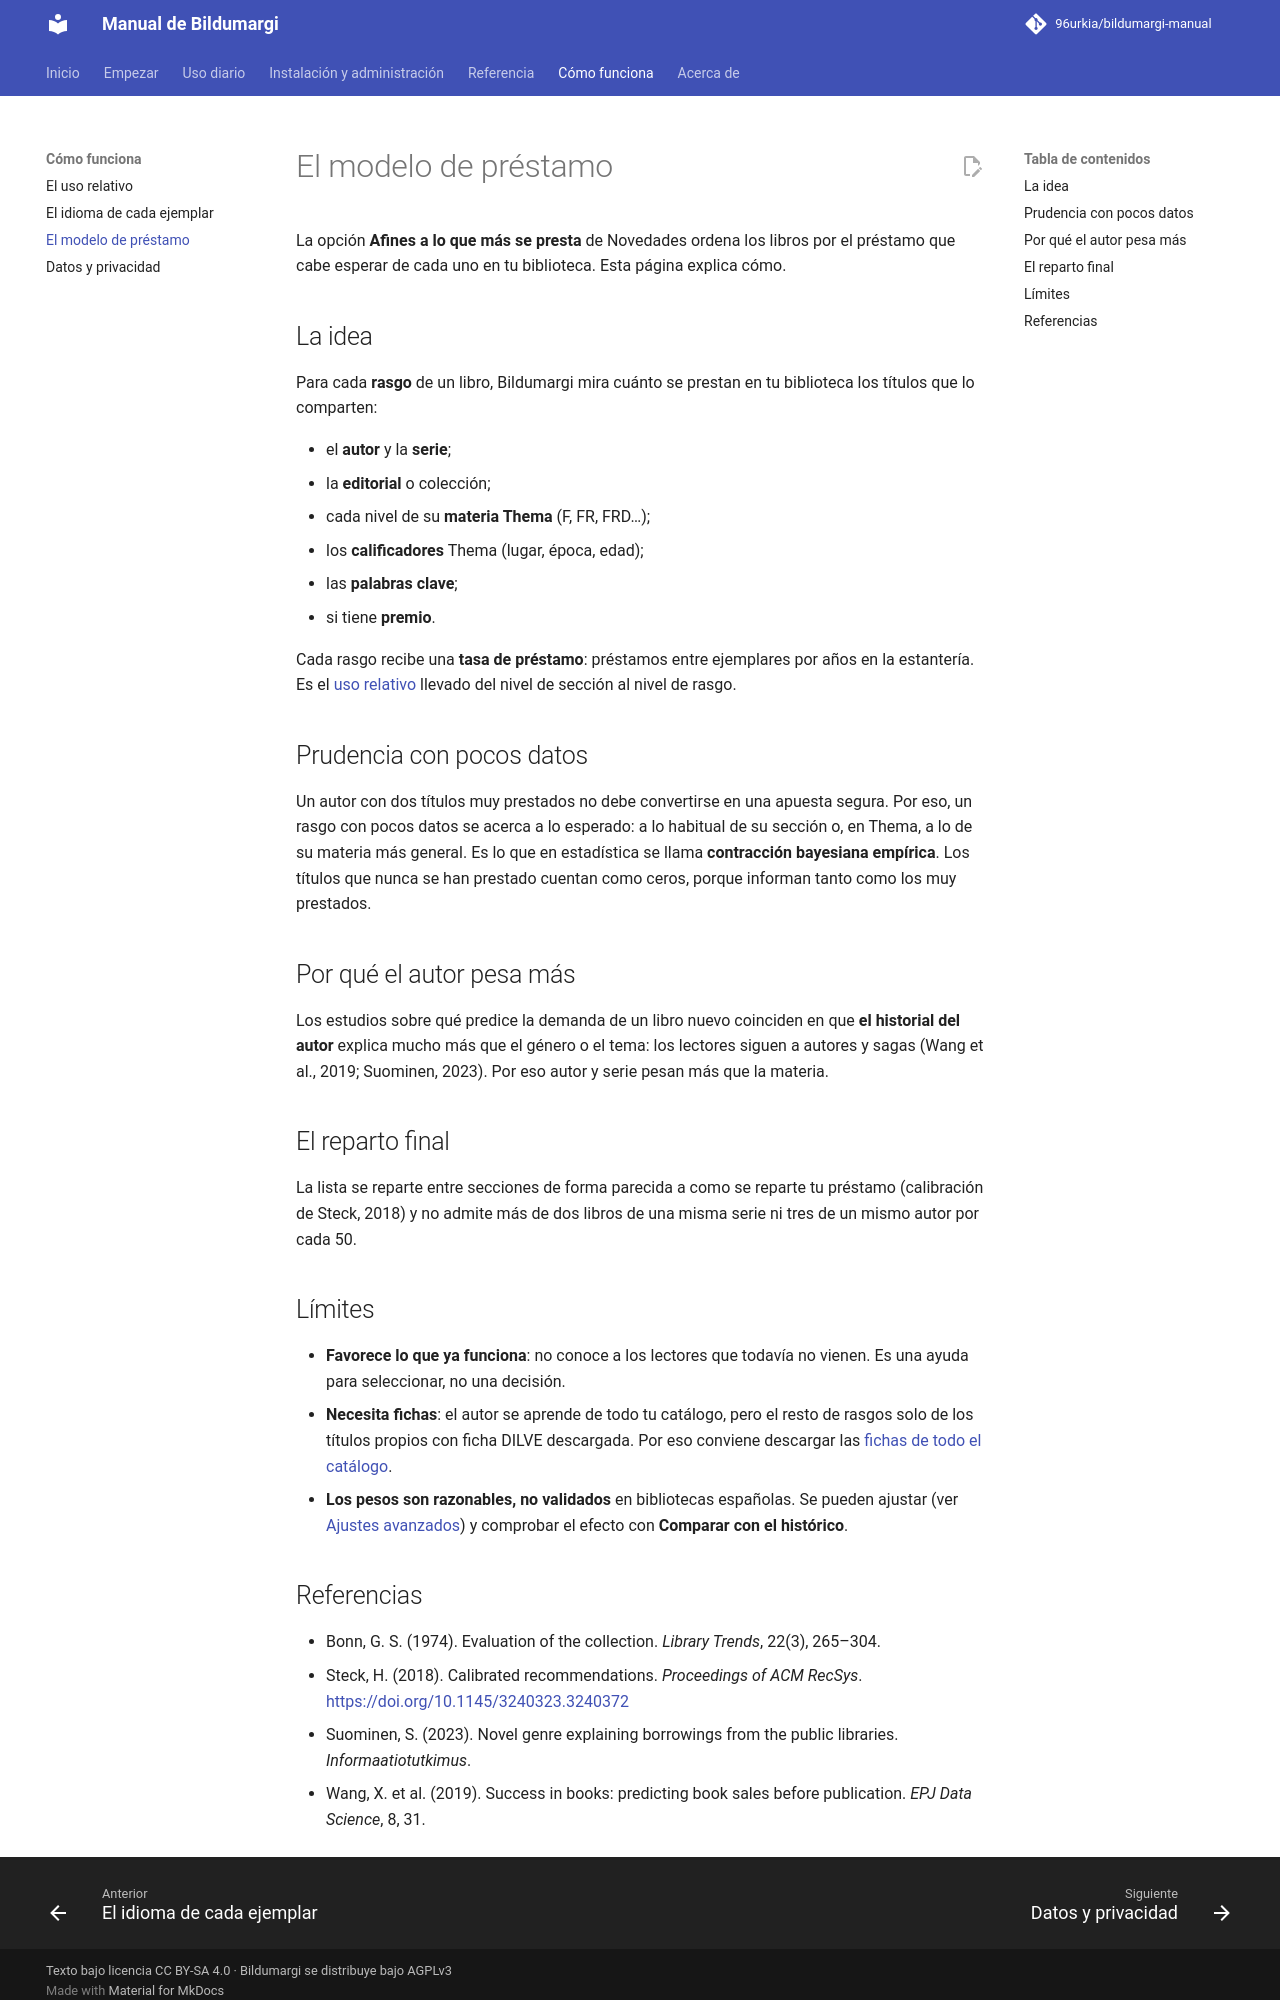

repository: 96urkia/bildumargi-manual · page: explicacion/modelo-prestamo/index.html · generator: mkdocs

# El modelo de préstamo

La opción **Afines a lo que más se presta** de Novedades ordena los libros por
el préstamo que cabe esperar de cada uno en tu biblioteca. Esta página explica
cómo.

## La idea

Para cada **rasgo** de un libro, Bildumargi mira cuánto se prestan en tu
biblioteca los títulos que lo comparten:

- el **autor** y la **serie**;
- la **editorial** o colección;
- cada nivel de su **materia Thema** (F, FR, FRD…);
- los **calificadores** Thema (lugar, época, edad);
- las **palabras clave**;
- si tiene **premio**.

Cada rasgo recibe una **tasa de préstamo**: préstamos entre ejemplares por
años en la estantería. Es el [uso relativo](uso-relativo.md) llevado del nivel
de sección al nivel de rasgo.

## Prudencia con pocos datos

Un autor con dos títulos muy prestados no debe convertirse en una apuesta
segura. Por eso, un rasgo con pocos datos se acerca a lo esperado: a lo
habitual de su sección o, en Thema, a lo de su materia más general. Es lo que
en estadística se llama **contracción bayesiana empírica**. Los títulos que
nunca se han prestado cuentan como ceros, porque informan tanto como los muy
prestados.

## Por qué el autor pesa más

Los estudios sobre qué predice la demanda de un libro nuevo coinciden en que
**el historial del autor** explica mucho más que el género o el tema: los
lectores siguen a autores y sagas (Wang et al., 2019; Suominen, 2023). Por eso
autor y serie pesan más que la materia.

## El reparto final

La lista se reparte entre secciones de forma parecida a como se reparte tu
préstamo (calibración de Steck, 2018) y no admite más de dos libros de una
misma serie ni tres de un mismo autor por cada 50.

## Límites

- **Favorece lo que ya funciona**: no conoce a los lectores que todavía no
  vienen. Es una ayuda para seleccionar, no una decisión.
- **Necesita fichas**: el autor se aprende de todo tu catálogo, pero el resto
  de rasgos solo de los títulos propios con ficha DILVE descargada. Por eso
  conviene descargar las [fichas de todo el catálogo](../administracion/dilve.md#fichas-de-todo-el-catalogo).
- **Los pesos son razonables, no validados** en bibliotecas españolas. Se
  pueden ajustar (ver [Ajustes avanzados](../administracion/ajustes-avanzados.md#modelo-de-prestamo-afinidadjson))
  y comprobar el efecto con **Comparar con el histórico**.
